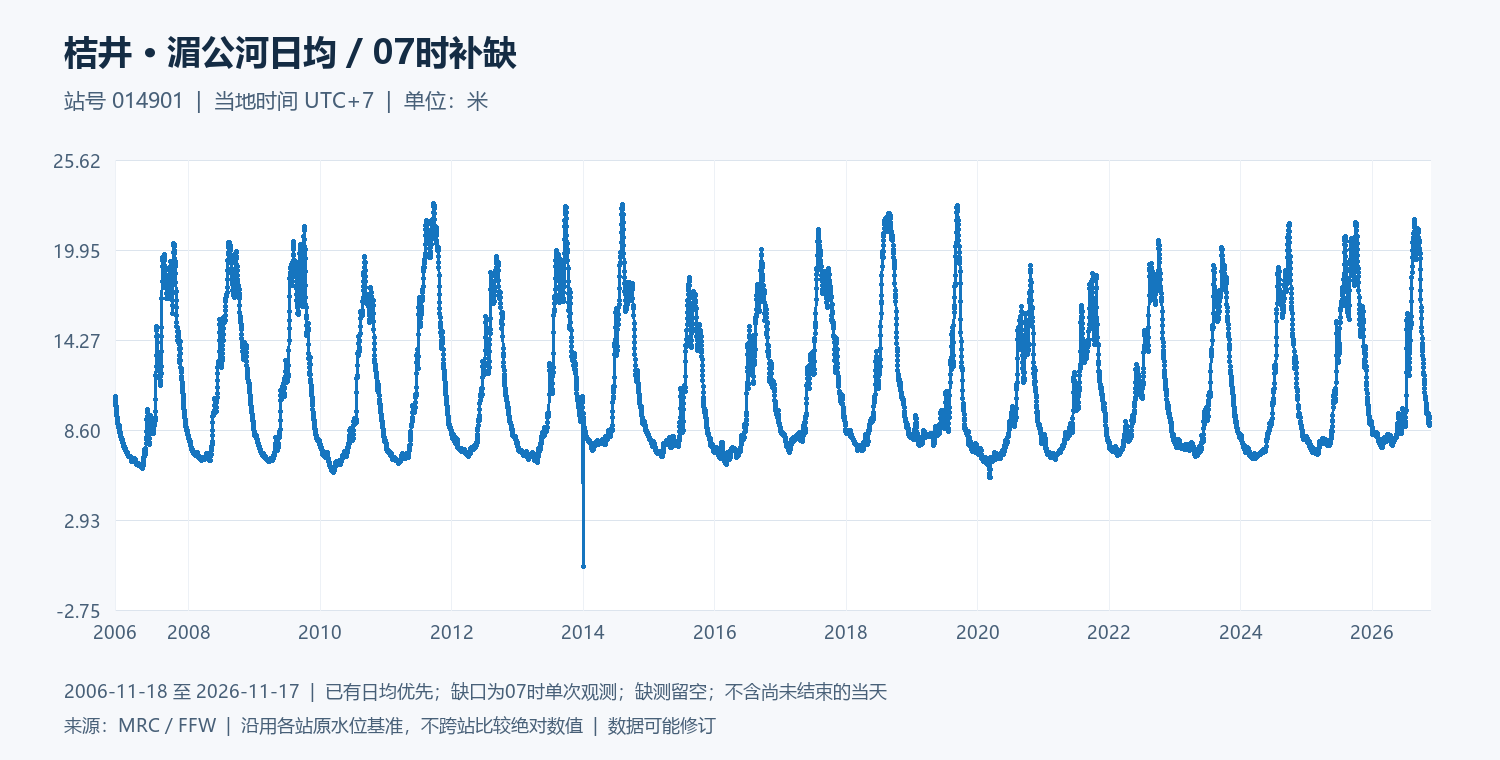

The data file committed next to this chart (first rows):
date, water_level_m
2006-11-18, 10.69
2006-11-19, 10.59
2006-11-20, 10.47
2006-11-21, 10.38
2006-11-22, 10.26
2006-11-23, 10.14
2006-11-24, 10.08
2006-11-25, 10.01
2006-11-26, 9.92
2006-11-27, 9.775
2006-11-28, 9.64
2006-11-29, 9.5
2006-11-30, 9.385
2006-12-01, 9.295
2006-12-02, 9.2
2006-12-03, 9.05
2006-12-04, 8.985
2006-12-05, 8.925
2006-12-06, 8.83
2006-12-07, 8.77
2006-12-08, 8.74
2006-12-09, 8.77
2006-12-10, 8.95
2006-12-11, 8.87
2006-12-12, 8.725
2006-12-13, 8.59
2006-12-14, 8.485
2006-12-15, 8.455
2006-12-16, 8.44
2006-12-17, 8.355
2006-12-18, 8.34
2006-12-19, 8.305
2006-12-20, 8.215
2006-12-21, 8.16
2006-12-22, 8.105
2006-12-23, 8.095
2006-12-24, 8.08
2006-12-25, 8.05
2006-12-26, 8.01
2006-12-27, 7.995
2006-12-28, 7.95
2006-12-29, 7.89
2006-12-30, 7.88
2006-12-31, 7.855
2007-01-01, 7.8
2007-01-02, 7.735
2007-01-03, 7.7
2007-01-04, 7.65
2007-01-05, 7.625
2007-01-06, 7.58
2007-01-07, 7.59
2007-01-08, 7.54
2007-01-09, 7.5
2007-01-10, 7.475
2007-01-11, 7.465
2007-01-12, 7.44
2007-01-13, 7.45
2007-01-14, 7.425
2007-01-15, 7.405
2007-01-16, 7.385
... 7,245 more rows
